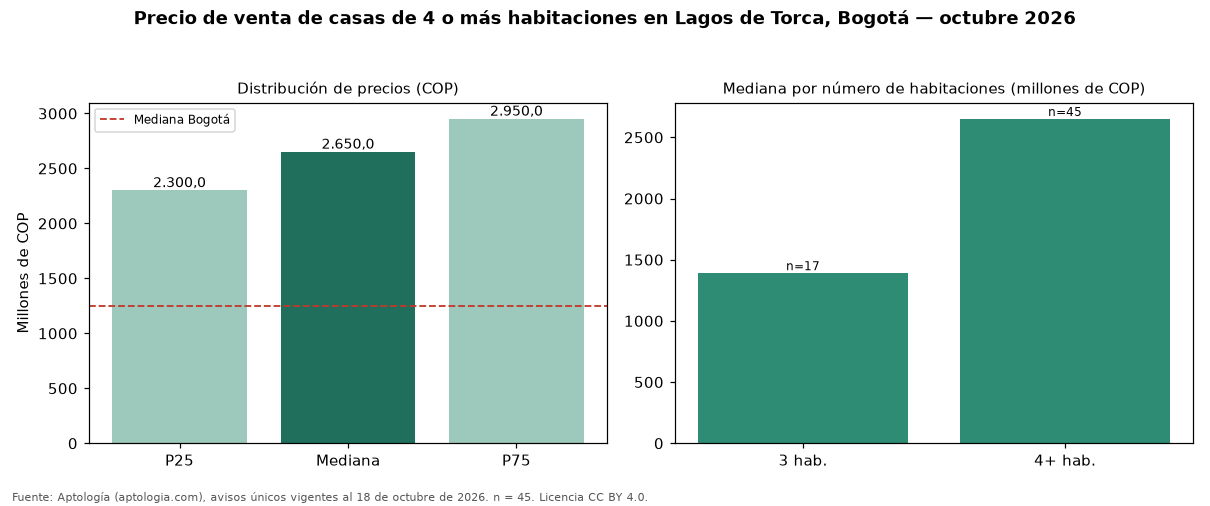

The data file committed next to this chart (first rows):
seccion, metrica, valor_cop, n
precio, p25, 2300000000, 45
precio, mediana, 2650000000, 45
precio, p75, 2950000000, 45
cop_por_m2, p25, 5250000, 45
cop_por_m2, mediana, 6309524, 45
cop_por_m2, p75, 7375000, 45
area, area_mediana_m2, 400.0, 45
habitaciones, 3, 1390000000, 17
habitaciones, 4+, 2650000000, 45
administracion, mediana, 1500000, 35
estrato, moda, 6, 
parqueadero, porcentaje_con_parqueadero, 88.9, 45
ciudad, mediana_ciudad, 1250000000, 14121
ciudad, mediana_cop_por_m2_ciudad, 4477612, 14121
